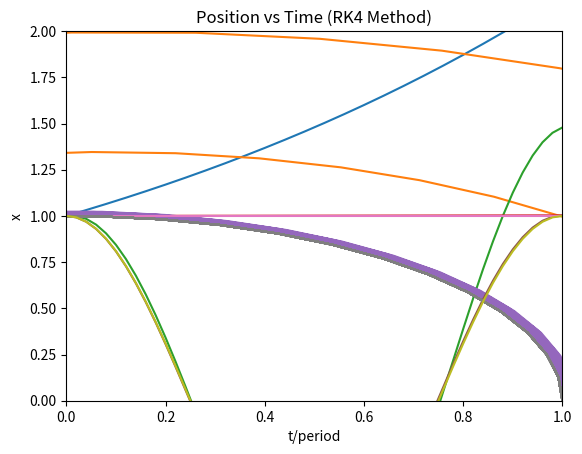

Here is the Python script that generated this plot:

# Hello sir, I am Riddhiman Ghatak(Roll No. 210122048).


import numpy as np
import matplotlib.pyplot as plt


def f(x, p):
    return p, -x


x = 1
p = 0
h = 0.02 * 2 * np.pi
total_steps = 800



# Euler method
x_values = [x]
p_values = [p]
E_values = [p**2 + x**2]


for _ in range(total_steps):
    dx, dp = f(x, p)
    x += h * dx
    p += h * dp
    x_values.append(x)
    p_values.append(p)
    E_values.append(p**2 + x**2)


plt.plot(np.arange(total_steps + 1) * h / (2 * np.pi), E_values)
plt.xlabel('t/period')
plt.ylabel('2E')
plt.title('Energy vs Time (Euler Method)')

plt.show()


plt.plot(x_values, p_values)
plt.xlabel('x')
plt.ylabel('p')
plt.title('P_X (Euler Method)')
plt.show()


plt.plot(np.arange(total_steps + 1) * h / (2 * np.pi), x_values)
plt.xlabel('t/period')
plt.ylabel('x')
plt.title('Position vs Time (Euler Method)')
plt.show()




#RK2
x = 1
p = 0


x_values_rk2 = [x]
p_values_rk2 = [p]
E_values_rk2 = [p**2 + x**2]


for _ in range(total_steps):
    k1x, k1p = f(x, p)
    k2x, k2p = f(x + h * k1x, p + h * k1p)
    x += h * 0.5 * (k1x + k2x)
    p += h * 0.5 * (k1p + k2p)
    x_values_rk2.append(x)
    p_values_rk2.append(p)
    E_values_rk2.append(p**2 + x**2)


plt.plot(np.arange(total_steps + 1) * h / (2 * np.pi), E_values_rk2)
plt.xlabel('t/period')
plt.ylabel('2E')
plt.title('Energy vs Time (RK2 Method)')
plt.ylim(0.955,1.055)
plt.show()


plt.plot(x_values_rk2, p_values_rk2)
plt.xlabel('x')
plt.ylabel('p')
plt.title('P_X Plot (RK2 Method)')
plt.show()


plt.plot(np.arange(total_steps + 1) * h / (2 * np.pi), x_values_rk2)
plt.xlabel('t/period')
plt.ylabel('x')
plt.title('Position vs Time (RK2 Method)')
plt.xlim(0,1)
plt.show()




#RK4
x = 1
p = 0


x_values_rk4 = [x]
p_values_rk4 = [p]
E_values_rk4 = [p**2 + x**2]


for _ in range(total_steps):
    k1x, k1p = f(x, p)
    k2x, k2p = f(x + 0.5 * h * k1x, p + 0.5 * h * k1p)
    k3x, k3p = f(x + 0.5 * h * k2x, p + 0.5 * h * k2p)
    k4x, k4p = f(x + h * k3x, p + h * k3p)
    x += h * (k1x + 2 * k2x + 2 * k3x + k4x) / 6
    p += h * (k1p + 2 * k2p + 2 * k3p + k4p) / 6
    x_values_rk4.append(x)
    p_values_rk4.append(p)
    E_values_rk4.append(p**2 + x**2)


plt.plot(np.arange(total_steps + 1) * h / (2 * np.pi), E_values_rk4)
plt.xlabel('t/period')
plt.ylabel('2E')
plt.title('Energy vs Time (RK4 Method)')
plt.ylim(0, 2)
plt.show()


plt.plot(x_values_rk4, p_values_rk4)
plt.xlabel('x')
plt.ylabel('p')
plt.title('P_X Plot (RK4 Method)')
plt.show()


plt.plot(np.arange(total_steps + 1) * h / (2 * np.pi), x_values_rk4)
plt.xlabel('t/period')
plt.ylabel('x')
plt.title('Position vs Time (RK4 Method)')
plt.xlim(0,1)
plt.show()
